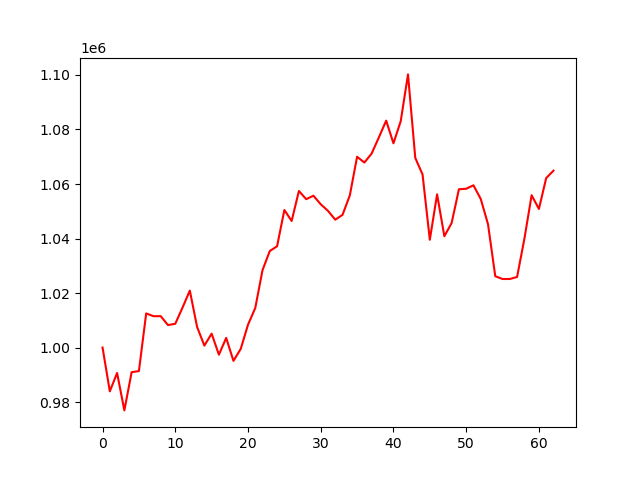

The table this chart was drawn from, first rows:
account_value, date, daily_return
1000000, 2020-07-06, 
983921, 2020-07-07, -0.01608
990651, 2020-07-08, 0.00684
976925, 2020-07-09, -0.01385
990955, 2020-07-10, 0.01436
991354, 2020-07-13, 0.0004026
1012512, 2020-07-14, 0.02134
1011500, 2020-07-15, -0.0009999
1011500, 2020-07-16, 0.0
1008224, 2020-07-17, -0.003238
1008717, 2020-07-20, 0.0004887
1014652, 2020-07-21, 0.005884
1020886, 2020-07-22, 0.006144
1007564, 2020-07-23, -0.01305
1000694, 2020-07-24, -0.006819
1005087, 2020-07-27, 0.00439
997358, 2020-07-28, -0.00769
1003529, 2020-07-29, 0.006187
995096, 2020-07-30, -0.008403
999488, 2020-07-31, 0.004414
1008364, 2020-08-03, 0.00888
1014506, 2020-08-04, 0.006091
1028437, 2020-08-05, 0.01373
1035427, 2020-08-06, 0.006797
1037160, 2020-08-07, 0.001674
1050460, 2020-08-10, 0.01282
1046432, 2020-08-11, -0.003835
1057439, 2020-08-12, 0.01052
1054433, 2020-08-13, -0.002843
1055699, 2020-08-14, 0.0012
1052567, 2020-08-17, -0.002966
1050141, 2020-08-18, -0.002305
1046899, 2020-08-19, -0.003087
1048697, 2020-08-20, 0.001717
1055819, 2020-08-21, 0.006791
1070015, 2020-08-24, 0.01345
1067868, 2020-08-25, -0.002006
1071167, 2020-08-26, 0.00309
1077135, 2020-08-27, 0.005571
1083255, 2020-08-28, 0.005682
1074928, 2020-08-31, -0.007687
1083063, 2020-09-01, 0.007568
1100217, 2020-09-02, 0.01584
1069575, 2020-09-03, -0.02785
1063508, 2020-09-04, -0.005672
1039538, 2020-09-08, -0.02254
1056205, 2020-09-09, 0.01603
1040828, 2020-09-10, -0.01456
1045688, 2020-09-11, 0.004669
1058068, 2020-09-14, 0.01184
1058258, 2020-09-15, 0.0001795
1059525, 2020-09-16, 0.001197
1054529, 2020-09-17, -0.004715
1045255, 2020-09-18, -0.008794
1026165, 2020-09-21, -0.01826
1025141, 2020-09-22, -0.000998
1025141, 2020-09-23, 0.0
1025886, 2020-09-24, 0.0007272
1039854, 2020-09-25, 0.01361
1055883, 2020-09-28, 0.01542
... 3 more rows
